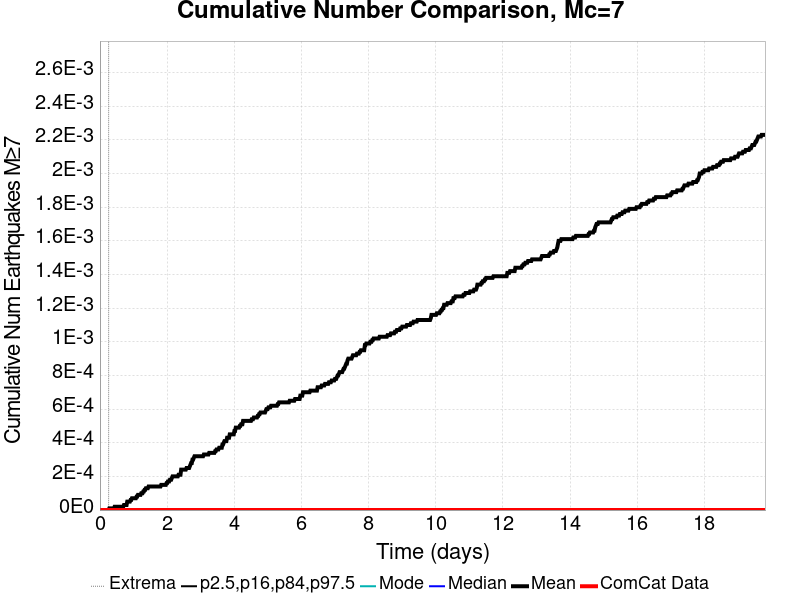

Values plotted in this chart, from the file beside it:
Time (days), ComCat Data, Simulation Mean, Simulation Median, Simulation Mode, Simulation Minimum, Simulation Maximum, 2.5 %-ile, 16 %-ile, 84 %-ile, 97.5 %-ile
0.0, 0.0, 0.0, 0.0, 0.0, 0.0, 0.0, 0.0, 0.0, 0.0, 0.0
0.01982, 0.0, 0.0, 0.0, 0.0, 0.0, 0.0, 0.0, 0.0, 0.0, 0.0
0.03964, 0.0, 0.0, 0.0, 0.0, 0.0, 0.0, 0.0, 0.0, 0.0, 0.0
0.05947, 0.0, 0.0, 0.0, 0.0, 0.0, 0.0, 0.0, 0.0, 0.0, 0.0
0.07929, 0.0, 0.0, 0.0, 0.0, 0.0, 0.0, 0.0, 0.0, 0.0, 0.0
0.09911, 0.0, 0.0, 0.0, 0.0, 0.0, 0.0, 0.0, 0.0, 0.0, 0.0
0.1189, 0.0, 0.0, 0.0, 0.0, 0.0, 0.0, 0.0, 0.0, 0.0, 0.0
0.1388, 0.0, 0.0, 0.0, 0.0, 0.0, 0.0, 0.0, 0.0, 0.0, 0.0
0.1586, 0.0, 0.0, 0.0, 0.0, 0.0, 0.0, 0.0, 0.0, 0.0, 0.0
0.1784, 0.0, 0.0, 0.0, 0.0, 0.0, 0.0, 0.0, 0.0, 0.0, 0.0
0.1982, 0.0, 0.0, 0.0, 0.0, 0.0, 0.0, 0.0, 0.0, 0.0, 0.0
0.218, 0.0, 0.0, 0.0, 0.0, 0.0, 0.0, 0.0, 0.0, 0.0, 0.0
0.2379, 0.0, 0.0, 0.0, 0.0, 0.0, 0.0, 0.0, 0.0, 0.0, 0.0
0.2577, 0.0, 0.0, 0.0, 0.0, 0.0, 0.0, 0.0, 0.0, 0.0, 0.0
0.2775, 0.0, 1.0E-5, 0.0, 0.0, 0.0, 1.0, 0.0, 0.0, 0.0, 0.0
0.2973, 0.0, 1.0E-5, 0.0, 0.0, 0.0, 1.0, 0.0, 0.0, 0.0, 0.0
0.3172, 0.0, 1.0E-5, 0.0, 0.0, 0.0, 1.0, 0.0, 0.0, 0.0, 0.0
0.337, 0.0, 1.0E-5, 0.0, 0.0, 0.0, 1.0, 0.0, 0.0, 0.0, 0.0
0.3568, 0.0, 1.0E-5, 0.0, 0.0, 0.0, 1.0, 0.0, 0.0, 0.0, 0.0
0.3766, 0.0, 1.0E-5, 0.0, 0.0, 0.0, 1.0, 0.0, 0.0, 0.0, 0.0
0.3964, 0.0, 1.0E-5, 0.0, 0.0, 0.0, 1.0, 0.0, 0.0, 0.0, 0.0
0.4163, 0.0, 1.0E-5, 0.0, 0.0, 0.0, 1.0, 0.0, 0.0, 0.0, 0.0
0.4361, 0.0, 2.0E-5, 0.0, 0.0, 0.0, 1.0, 0.0, 0.0, 0.0, 0.0
0.4559, 0.0, 2.0E-5, 0.0, 0.0, 0.0, 1.0, 0.0, 0.0, 0.0, 0.0
0.4757, 0.0, 2.0E-5, 0.0, 0.0, 0.0, 1.0, 0.0, 0.0, 0.0, 0.0
0.4956, 0.0, 2.0E-5, 0.0, 0.0, 0.0, 1.0, 0.0, 0.0, 0.0, 0.0
0.5154, 0.0, 2.0E-5, 0.0, 0.0, 0.0, 1.0, 0.0, 0.0, 0.0, 0.0
0.5352, 0.0, 2.0E-5, 0.0, 0.0, 0.0, 1.0, 0.0, 0.0, 0.0, 0.0
0.555, 0.0, 2.0E-5, 0.0, 0.0, 0.0, 1.0, 0.0, 0.0, 0.0, 0.0
0.5749, 0.0, 2.0E-5, 0.0, 0.0, 0.0, 1.0, 0.0, 0.0, 0.0, 0.0
0.5947, 0.0, 2.0E-5, 0.0, 0.0, 0.0, 1.0, 0.0, 0.0, 0.0, 0.0
0.6145, 0.0, 2.0E-5, 0.0, 0.0, 0.0, 1.0, 0.0, 0.0, 0.0, 0.0
0.6343, 0.0, 2.0E-5, 0.0, 0.0, 0.0, 1.0, 0.0, 0.0, 0.0, 0.0
0.6541, 0.0, 2.0E-5, 0.0, 0.0, 0.0, 1.0, 0.0, 0.0, 0.0, 0.0
0.674, 0.0, 2.0E-5, 0.0, 0.0, 0.0, 1.0, 0.0, 0.0, 0.0, 0.0
0.6938, 0.0, 2.0E-5, 0.0, 0.0, 0.0, 1.0, 0.0, 0.0, 0.0, 0.0
0.7136, 0.0, 3.0E-5, 0.0, 0.0, 0.0, 1.0, 0.0, 0.0, 0.0, 0.0
0.7334, 0.0, 3.0E-5, 0.0, 0.0, 0.0, 1.0, 0.0, 0.0, 0.0, 0.0
0.7533, 0.0, 3.0E-5, 0.0, 0.0, 0.0, 1.0, 0.0, 0.0, 0.0, 0.0
0.7731, 0.0, 3.0E-5, 0.0, 0.0, 0.0, 1.0, 0.0, 0.0, 0.0, 0.0
0.7929, 0.0, 3.0E-5, 0.0, 0.0, 0.0, 1.0, 0.0, 0.0, 0.0, 0.0
0.8127, 0.0, 5.0E-5, 0.0, 0.0, 0.0, 1.0, 0.0, 0.0, 0.0, 0.0
0.8325, 0.0, 5.0E-5, 0.0, 0.0, 0.0, 1.0, 0.0, 0.0, 0.0, 0.0
0.8524, 0.0, 5.0E-5, 0.0, 0.0, 0.0, 1.0, 0.0, 0.0, 0.0, 0.0
0.8722, 0.0, 5.0E-5, 0.0, 0.0, 0.0, 1.0, 0.0, 0.0, 0.0, 0.0
0.892, 0.0, 5.0E-5, 0.0, 0.0, 0.0, 1.0, 0.0, 0.0, 0.0, 0.0
0.9118, 0.0, 6.0E-5, 0.0, 0.0, 0.0, 1.0, 0.0, 0.0, 0.0, 0.0
0.9317, 0.0, 6.0E-5, 0.0, 0.0, 0.0, 1.0, 0.0, 0.0, 0.0, 0.0
0.9515, 0.0, 7.0E-5, 0.0, 0.0, 0.0, 1.0, 0.0, 0.0, 0.0, 0.0
0.9713, 0.0, 7.0E-5, 0.0, 0.0, 0.0, 1.0, 0.0, 0.0, 0.0, 0.0
0.9911, 0.0, 7.0E-5, 0.0, 0.0, 0.0, 1.0, 0.0, 0.0, 0.0, 0.0
1.011, 0.0, 7.0E-5, 0.0, 0.0, 0.0, 1.0, 0.0, 0.0, 0.0, 0.0
1.031, 0.0, 7.0E-5, 0.0, 0.0, 0.0, 1.0, 0.0, 0.0, 0.0, 0.0
1.051, 0.0, 7.0E-5, 0.0, 0.0, 0.0, 1.0, 0.0, 0.0, 0.0, 0.0
1.07, 0.0, 7.0E-5, 0.0, 0.0, 0.0, 1.0, 0.0, 0.0, 0.0, 0.0
1.09, 0.0, 8.0E-5, 0.0, 0.0, 0.0, 1.0, 0.0, 0.0, 0.0, 0.0
1.11, 0.0, 8.0E-5, 0.0, 0.0, 0.0, 1.0, 0.0, 0.0, 0.0, 0.0
1.13, 0.0, 9.0E-5, 0.0, 0.0, 0.0, 1.0, 0.0, 0.0, 0.0, 0.0
1.15, 0.0, 9.0E-5, 0.0, 0.0, 0.0, 1.0, 0.0, 0.0, 0.0, 0.0
1.17, 0.0, 9.0E-5, 0.0, 0.0, 0.0, 1.0, 0.0, 0.0, 0.0, 0.0
... 940 more rows
